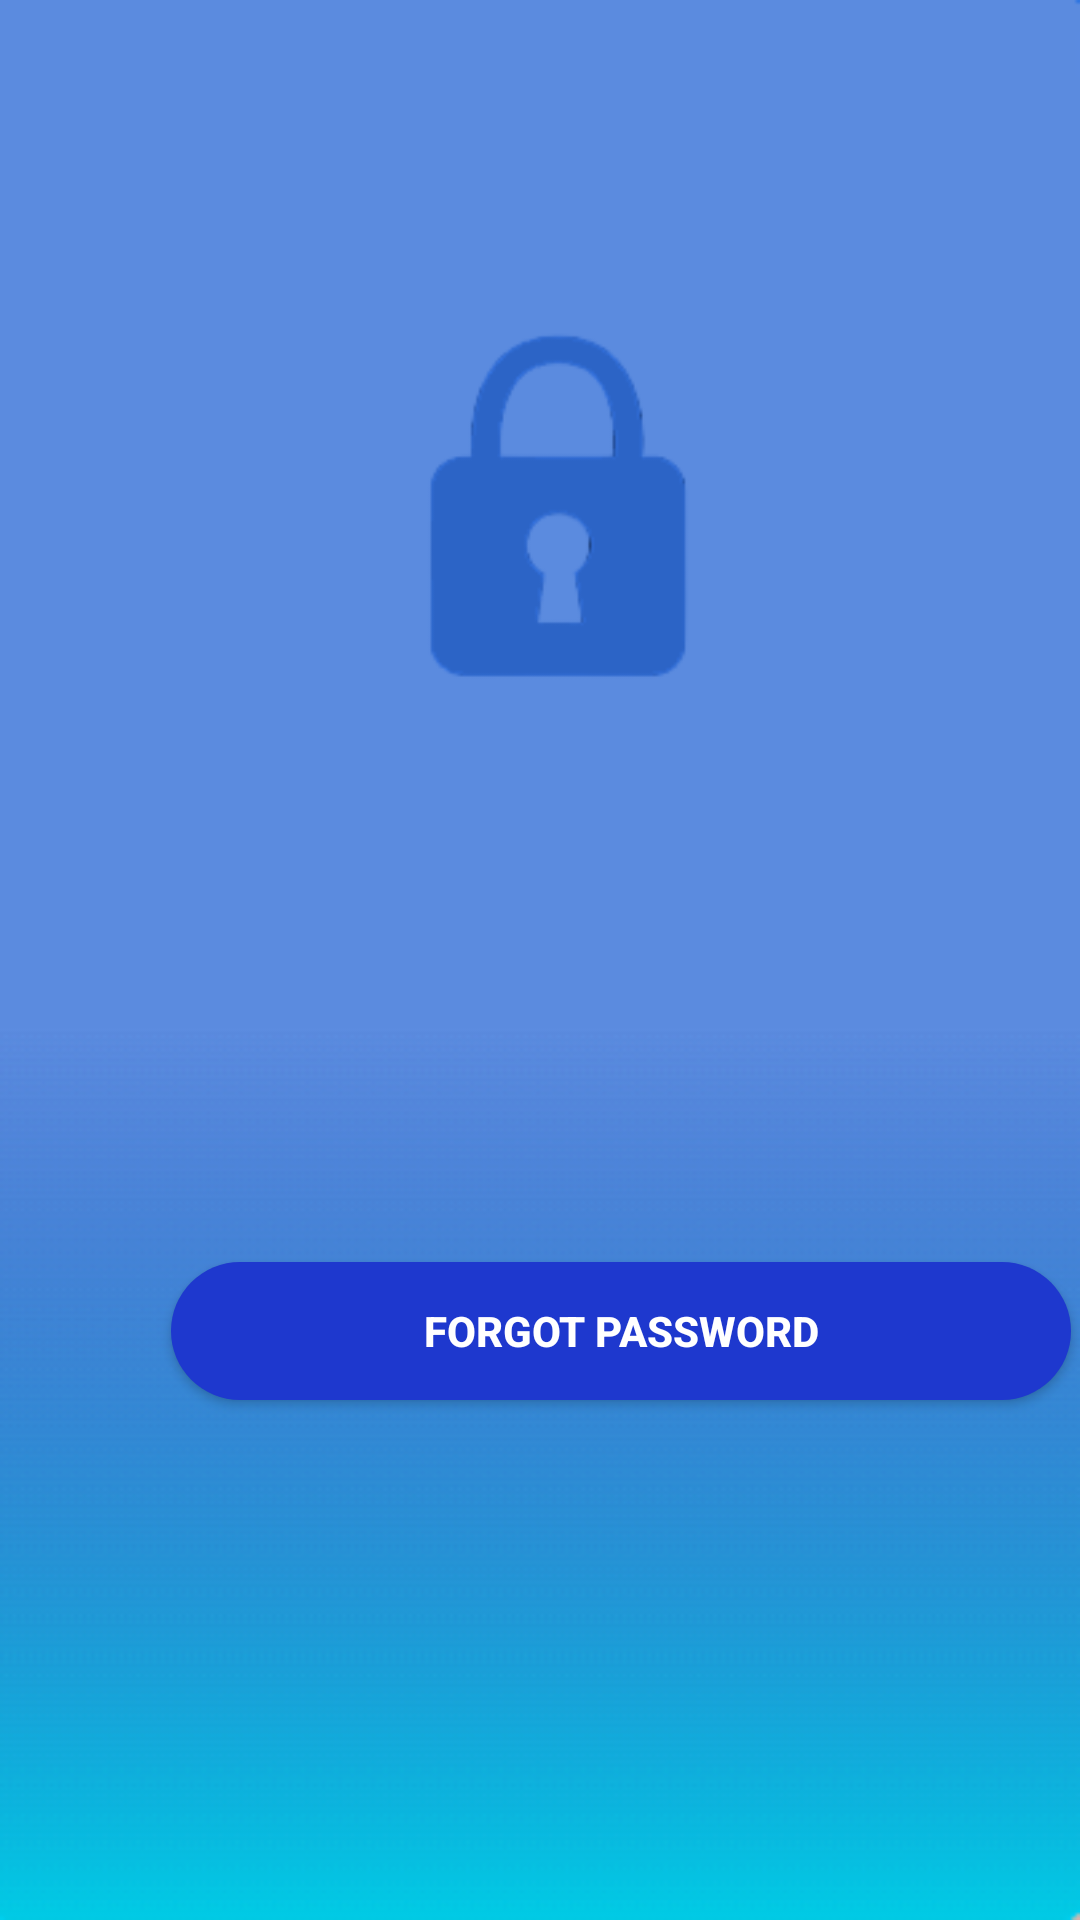

This screen was rendered from an Android layout file. Write that file and the resources it references.
<!-- AndroidManifest.xml: application theme Theme.Appdetproject -->
<!-- res/layout/activity_forgotpass.xml -->
<?xml version="1.0" encoding="utf-8"?>
<androidx.constraintlayout.widget.ConstraintLayout xmlns:android="http://schemas.android.com/apk/res/android"
    xmlns:app="http://schemas.android.com/apk/res-auto"
    xmlns:tools="http://schemas.android.com/tools"
    android:id="@+id/btn_forgot"
    android:layout_width="match_parent"
    android:layout_height="match_parent"
    android:layout_alignParentStart="false"
    android:layout_alignParentTop="true"
    android:background="@drawable/bg">


    <TextView
        android:id="@+id/textView2"
        android:layout_width="wrap_content"
        android:layout_height="wrap_content"
        android:layout_marginStart="290dp"
        android:layout_marginTop="675dp"
        android:layout_marginEnd="41dp"
        android:layout_marginBottom="29dp"
        android:clickable="true"
        android:text="Sign Up?"
        android:textColor="@color/white"
        android:textSize="20sp"
        android:textStyle="bold"
        app:layout_constraintBottom_toBottomOf="parent"
        app:layout_constraintEnd_toEndOf="parent"
        app:layout_constraintHorizontal_bias="0.0"
        app:layout_constraintStart_toStartOf="parent"
        app:layout_constraintTop_toTopOf="parent"
        app:layout_constraintVertical_bias="1.0" />

    <TextView
        android:id="@+id/txt"
        android:layout_width="wrap_content"
        android:layout_height="wrap_content"
        android:layout_marginStart="40dp"
        android:layout_marginTop="675dp"
        android:layout_marginEnd="159dp"
        android:layout_marginBottom="29dp"
        android:clickable="true"
        android:contextClickable="false"
        android:text="Don't Have an Account?"
        android:textColor="@color/white"
        android:textSize="20sp"
        app:layout_constraintBottom_toBottomOf="parent"
        app:layout_constraintEnd_toEndOf="parent"
        app:layout_constraintHorizontal_bias="1.0"
        app:layout_constraintStart_toStartOf="parent"
        app:layout_constraintTop_toTopOf="parent"
        app:layout_constraintVertical_bias="1.0" />

    <Button
        android:id="@+id/button2"
        android:layout_width="300dp"
        android:layout_height="46dp"
        android:layout_marginStart="57dp"
        android:layout_marginTop="17dp"
        android:layout_marginEnd="55dp"
        android:layout_marginBottom="164dp"
        android:background="@drawable/round_color"
        android:text="Forgot Password"
        android:textColor="@color/white"
        android:textStyle="bold"
        app:layout_constraintBottom_toBottomOf="parent"
        app:layout_constraintEnd_toEndOf="parent"
        app:layout_constraintHorizontal_bias="0.0"
        app:layout_constraintStart_toStartOf="parent"
        app:layout_constraintTop_toBottomOf="@+id/txt_forgot" />

    <EditText
        android:id="@+id/txt_forgot"
        android:layout_width="300dp"
        android:layout_height="51dp"
        android:layout_marginStart="57dp"
        android:layout_marginTop="436dp"
        android:layout_marginEnd="58dp"
        android:layout_marginBottom="237dp"
        android:background="@drawable/round_corner"
        android:backgroundTint="@color/white"
        android:backgroundTintMode="add"
        android:ems="10"
        android:hint="Email"
        android:inputType="text"
        android:textColor="@color/black"
        android:textSize="20sp"
        app:layout_constraintBottom_toBottomOf="parent"
        app:layout_constraintEnd_toEndOf="parent"
        app:layout_constraintStart_toStartOf="parent"
        app:layout_constraintTop_toTopOf="parent" />

    <ImageView
        android:id="@+id/imageView"
        android:layout_width="158dp"
        android:layout_height="156dp"
        android:layout_marginStart="139dp"
        android:layout_marginTop="137dp"
        android:layout_marginEnd="114dp"
        android:layout_marginBottom="438dp"
        app:layout_constraintBottom_toBottomOf="parent"
        app:layout_constraintEnd_toEndOf="parent"
        app:layout_constraintStart_toStartOf="parent"
        app:layout_constraintTop_toTopOf="parent"
        app:srcCompat="@drawable/pdl"
        tools:ignore="MissingConstraints" />

    <TextView
        android:id="@+id/textView"
        android:layout_width="334dp"
        android:layout_height="81dp"
        android:layout_marginStart="38dp"
        android:layout_marginTop="325dp"
        android:layout_marginEnd="39dp"
        android:layout_marginBottom="325dp"
        android:text="Enter your email,phone, or username and we'll send you a link to chnage a new password"
        android:textAlignment="center"
        android:textColor="@color/white"
        android:textSize="20sp"
        app:layout_constraintBottom_toBottomOf="parent"
        app:layout_constraintEnd_toEndOf="parent"
        app:layout_constraintStart_toStartOf="parent"
        app:layout_constraintTop_toTopOf="parent" />
</androidx.constraintlayout.widget.ConstraintLayout>
<!-- resources referenced by this layout -->
<resources>
  <!-- drawable bg: png bitmap (drawable, 5421 bytes) -->
  <!-- drawable pdl: png bitmap (drawable, 6387 bytes) -->
  <!-- drawable round_color (drawable) -->
  <?xml version="1.0" encoding="utf-8"?>
  <shape xmlns:android="http://schemas.android.com/apk/res/android">
  
      <solid android:color="#1E38CE"/>
  
      <corners
          android:radius="360dp"/>
      <padding
          android:top="10dp"
          android:bottom="10dp"
          android:left="20dp"
          android:right="20dp"/>
  </shape>
  <!-- drawable round_corner (drawable) -->
  <?xml version="1.0" encoding="utf-8"?>
  <shape xmlns:android="http://schemas.android.com/apk/res/android" android:shape ="rectangle">
      <corners
          android:radius="20dp"/>
      <padding
          android:top="10dp"
          android:bottom="10dp"
          android:left="20dp"
          android:right="20dp"/>
  
  </shape>
  <style name="Theme.Appdetproject" parent="Base.Theme.Appdetproject" />
  <style name="Base.Theme.Appdetproject" parent="Theme.Material3.DayNight.NoActionBar">
          
          
      </style>
  <!-- not gathered from this repository: default colours our renderer supplied (Android Studio template values) -->
  <color name="black">#FF000000</color>
  <color name="white">#FFFFFFFF</color>
</resources>
